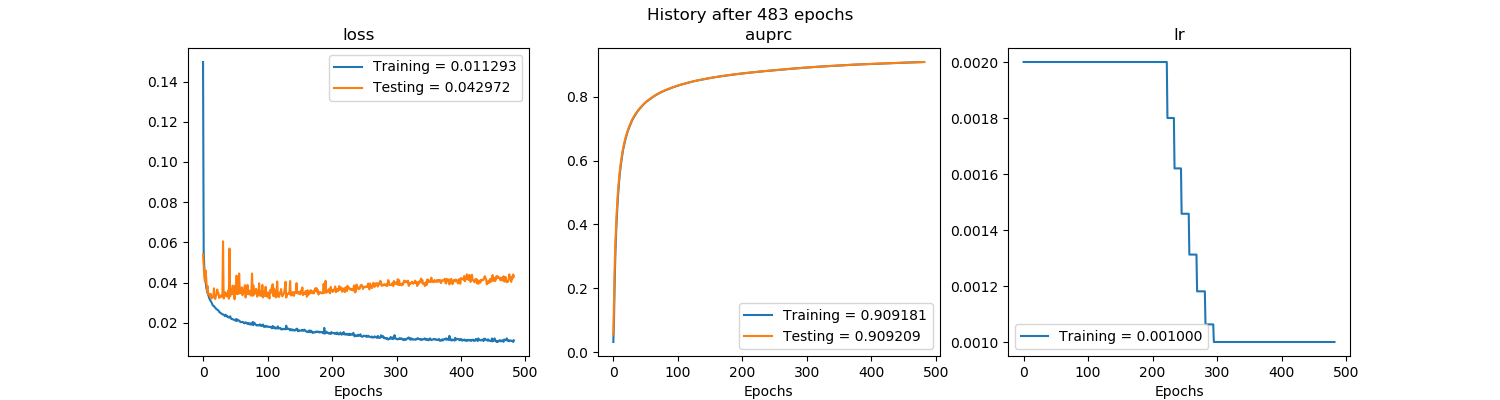

Values plotted in this chart, from the file beside it:
, val_loss, val_auprc, loss, auprc, lr
0, 0.05388, 0.05562, 0.1497, 0.03168, 0.002
1, 0.04822, 0.1562, 0.05506, 0.1006, 0.002
2, 0.04251, 0.2612, 0.04731, 0.2114, 0.002
3, 0.04061, 0.3326, 0.04277, 0.2967, 0.002
4, 0.04603, 0.3847, 0.04045, 0.3592, 0.002
5, 0.04162, 0.4302, 0.0375, 0.407, 0.002
6, 0.0364, 0.4665, 0.03639, 0.4464, 0.002
7, 0.03834, 0.4979, 0.03473, 0.4824, 0.002
8, 0.03409, 0.5247, 0.03399, 0.5118, 0.002
9, 0.03451, 0.548, 0.03289, 0.5362, 0.002
10, 0.03414, 0.5674, 0.03192, 0.5587, 0.002
11, 0.03289, 0.5845, 0.03132, 0.5759, 0.002
12, 0.03442, 0.6, 0.03073, 0.5925, 0.002
13, 0.03209, 0.6134, 0.03026, 0.6066, 0.002
14, 0.03248, 0.6263, 0.02953, 0.6203, 0.002
15, 0.03298, 0.6378, 0.02874, 0.6328, 0.002
16, 0.03357, 0.6475, 0.02845, 0.6431, 0.002
17, 0.03715, 0.6563, 0.02837, 0.6517, 0.002
18, 0.03226, 0.6647, 0.02772, 0.6609, 0.002
19, 0.03188, 0.6725, 0.02753, 0.6687, 0.002
20, 0.03346, 0.6797, 0.02706, 0.676, 0.002
21, 0.03397, 0.6863, 0.02674, 0.683, 0.002
22, 0.0366, 0.6926, 0.02657, 0.6896, 0.002
23, 0.03505, 0.6985, 0.0263, 0.6957, 0.002
24, 0.03479, 0.7039, 0.02616, 0.7014, 0.002
25, 0.03237, 0.7091, 0.02543, 0.7064, 0.002
26, 0.03336, 0.7141, 0.02526, 0.7117, 0.002
27, 0.03278, 0.719, 0.02485, 0.7167, 0.002
28, 0.03367, 0.7235, 0.02473, 0.7211, 0.002
29, 0.03312, 0.7277, 0.02449, 0.7257, 0.002
30, 0.03372, 0.7316, 0.02437, 0.7299, 0.002
31, 0.06055, 0.7352, 0.02405, 0.7337, 0.002
32, 0.0321, 0.7387, 0.02402, 0.737, 0.002
33, 0.03531, 0.7422, 0.02389, 0.7406, 0.002
34, 0.0352, 0.7456, 0.02334, 0.7439, 0.002
35, 0.03508, 0.7484, 0.02401, 0.747, 0.002
36, 0.03314, 0.7514, 0.02359, 0.7499, 0.002
37, 0.03322, 0.7543, 0.02314, 0.7529, 0.002
38, 0.03351, 0.757, 0.02325, 0.7556, 0.002
39, 0.03599, 0.7597, 0.02274, 0.7584, 0.002
40, 0.032, 0.7621, 0.02283, 0.7609, 0.002
41, 0.05692, 0.7644, 0.02265, 0.7634, 0.002
42, 0.03317, 0.7664, 0.02325, 0.7653, 0.002
43, 0.03455, 0.7688, 0.02243, 0.7677, 0.002
44, 0.03657, 0.7711, 0.02192, 0.7699, 0.002
45, 0.03446, 0.7733, 0.02198, 0.7721, 0.002
46, 0.03848, 0.7755, 0.02176, 0.7744, 0.002
47, 0.03417, 0.7775, 0.02159, 0.7765, 0.002
48, 0.03364, 0.7795, 0.02156, 0.7785, 0.002
49, 0.03173, 0.7814, 0.02136, 0.7804, 0.002
50, 0.03852, 0.7833, 0.02115, 0.7825, 0.002
51, 0.03435, 0.785, 0.02186, 0.784, 0.002
52, 0.04348, 0.7866, 0.02093, 0.7858, 0.002
53, 0.03439, 0.7881, 0.02171, 0.7873, 0.002
54, 0.03608, 0.7897, 0.02116, 0.789, 0.002
55, 0.03445, 0.7912, 0.02125, 0.7905, 0.002
56, 0.04455, 0.7926, 0.02107, 0.792, 0.002
57, 0.03475, 0.794, 0.02083, 0.7932, 0.002
58, 0.03473, 0.7956, 0.02033, 0.7949, 0.002
59, 0.03715, 0.7971, 0.02044, 0.7963, 0.002
... 423 more rows
